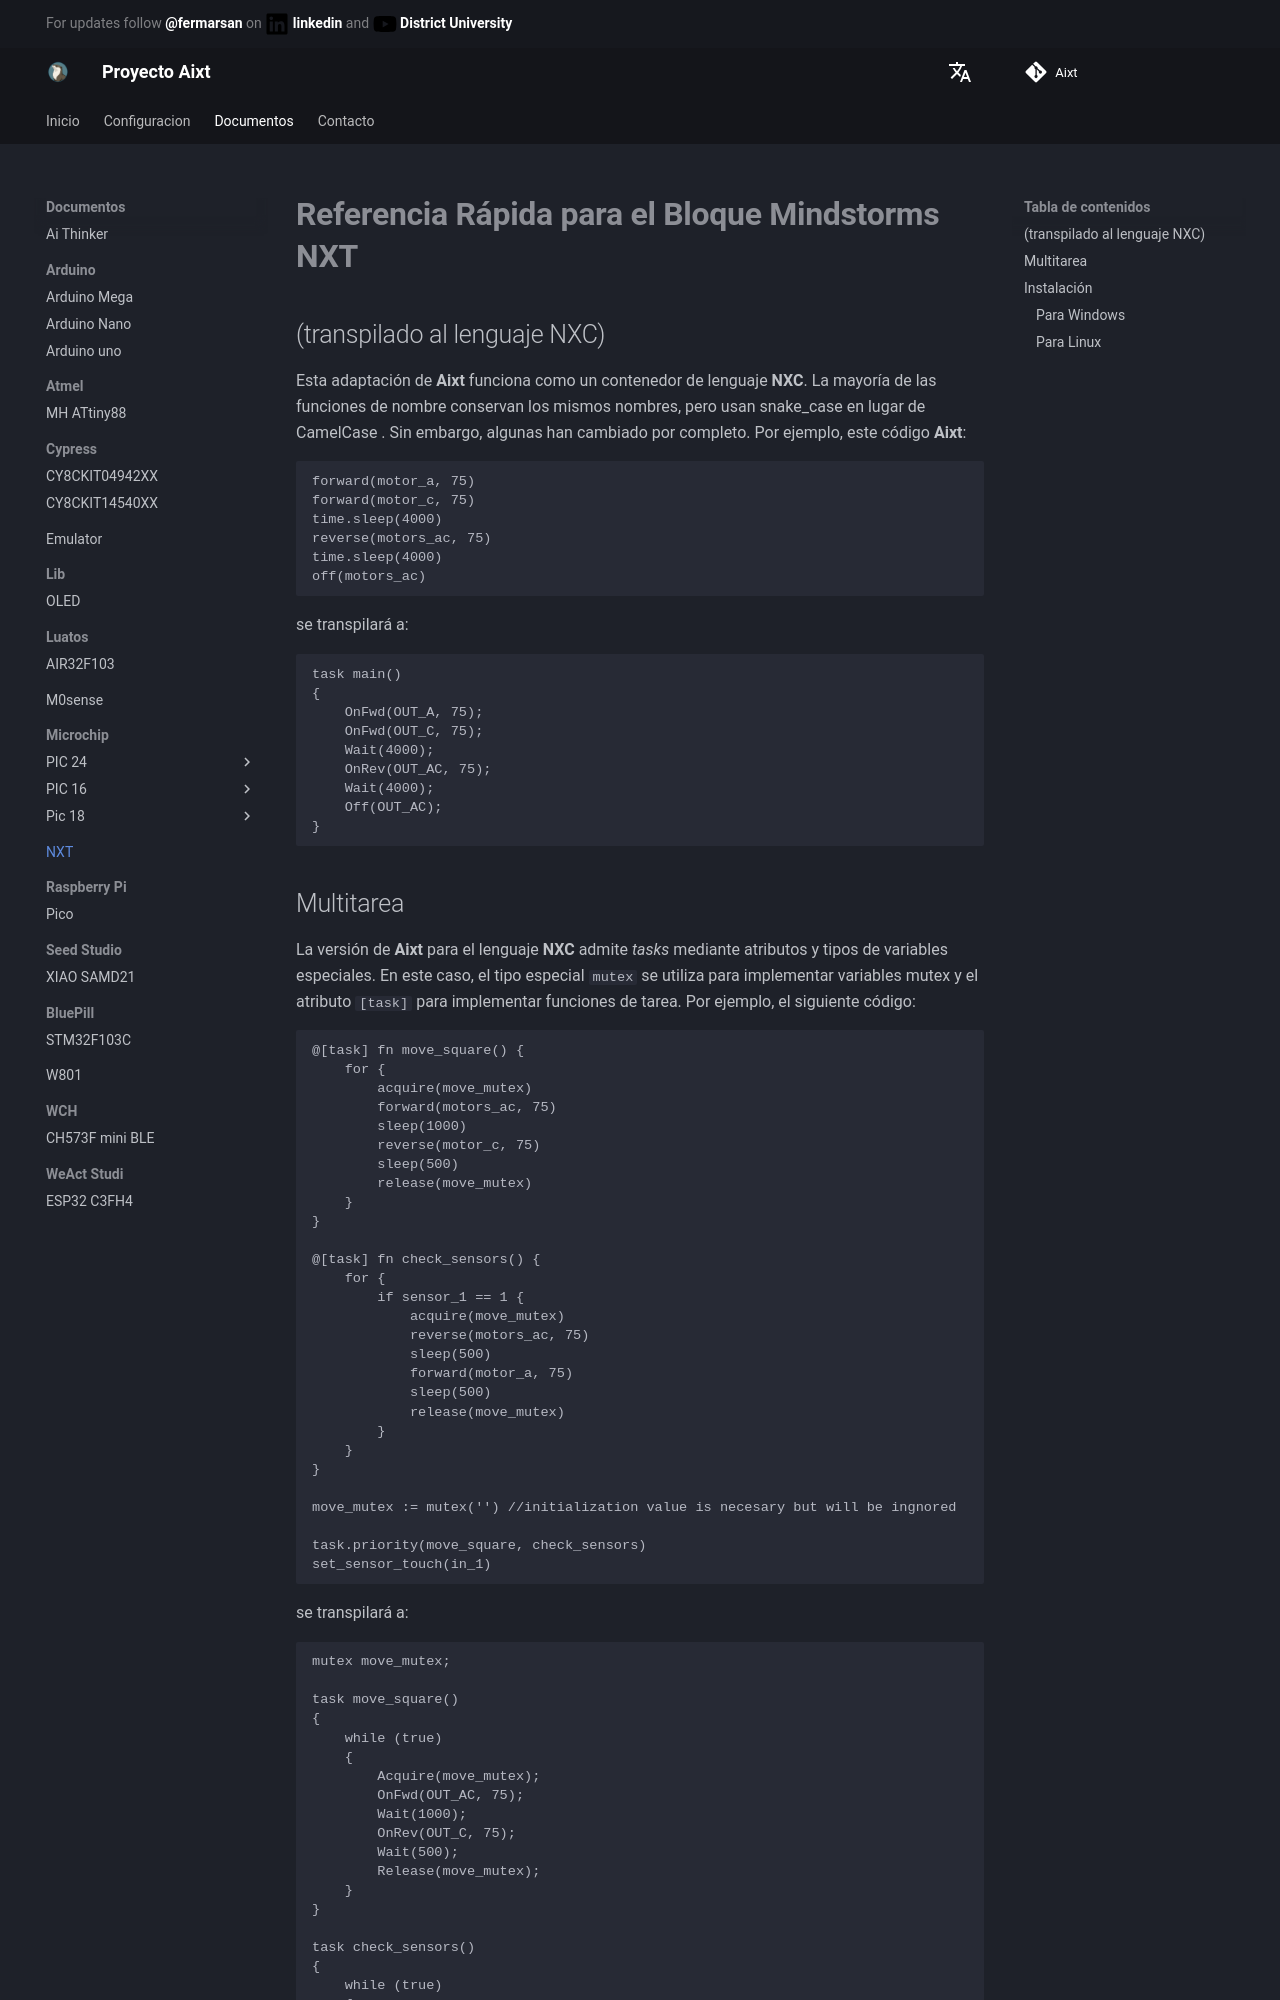

repository: ProyectoAixt/Proyect_aixt · page: es/ES/NXT/quickref/index.html · generator: mkdocs

# **Referencia Rápida para el Bloque Mindstorms NXT**
## (transpilado al lenguaje NXC)

Esta adaptación de **Aixt** funciona como un contenedor de lenguaje **NXC**. La mayoría de las funciones de nombre conservan los mismos nombres, pero usan snake_case en lugar de CamelCase . Sin embargo, algunas han cambiado por completo. Por ejemplo, este código **Aixt**:
```v
forward(motor_a, 75)    
forward(motor_c, 75)
time.sleep(4000)          
reverse(motors_ac, 75)  
time.sleep(4000)
off(motors_ac)
```

se transpilará a:
```c
task main()
{
    OnFwd(OUT_A, 75);
    OnFwd(OUT_C, 75);
    Wait(4000);
    OnRev(OUT_AC, 75);
    Wait(4000);
    Off(OUT_AC);
}
```
